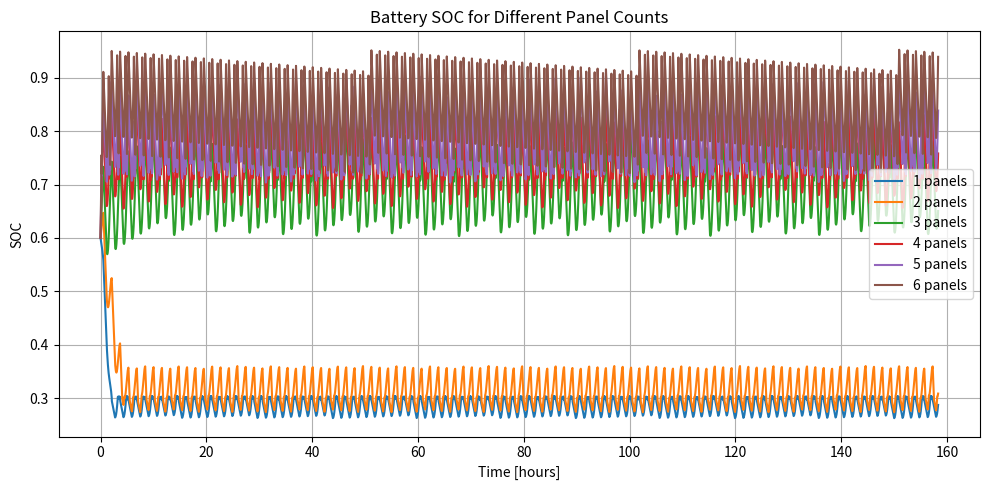
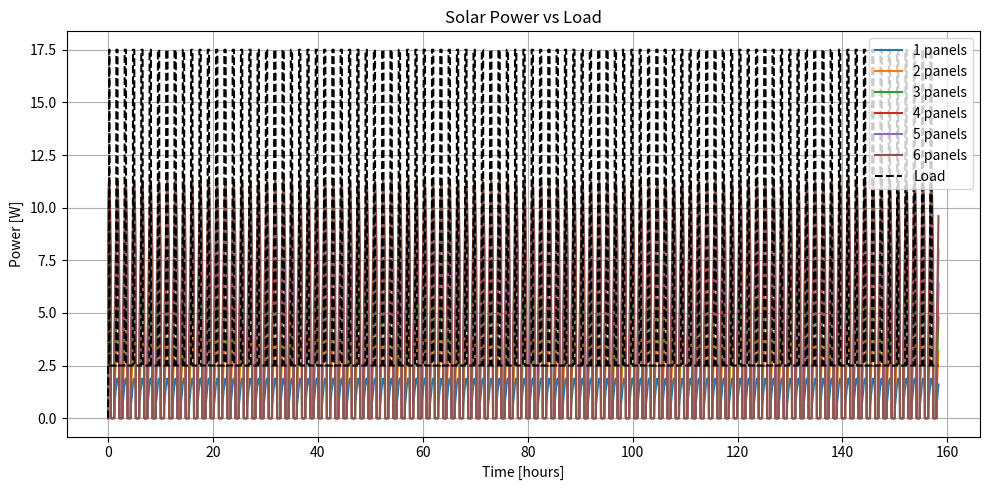
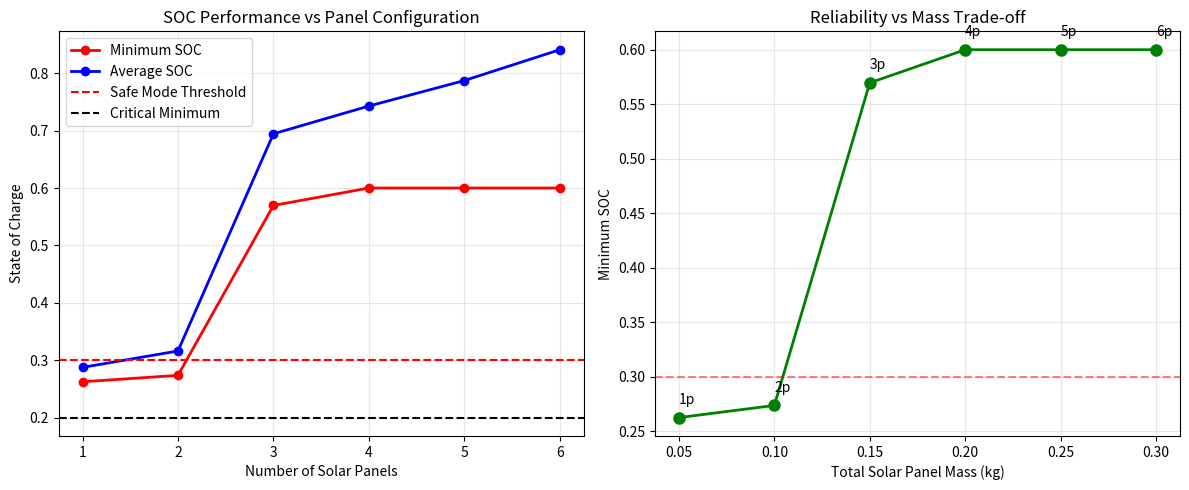
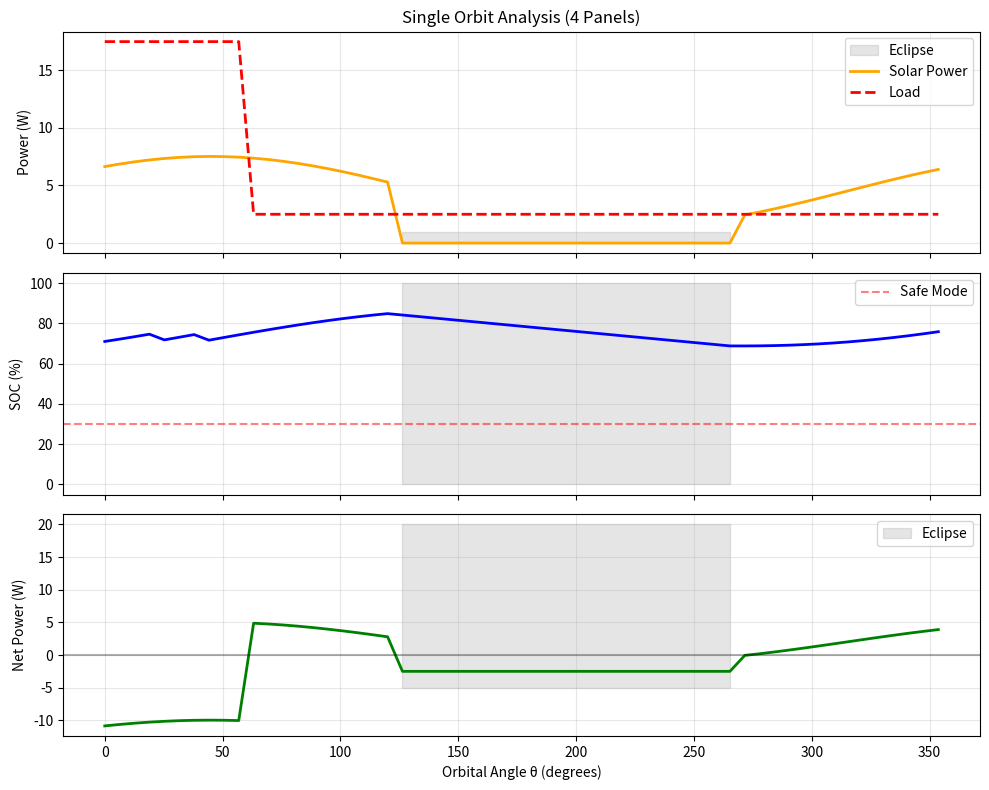

These charts were generated, in order, by the following Python code:
import numpy as np
import matplotlib.pyplot as plt
import math

# =========================================================
# Time parameters
# =========================================================
dt = 100.0                              # seconds
orbit_period = 95 * 60                 # seconds
num_orbits = 100
t_end = num_orbits * orbit_period
time = np.arange(0, t_end, dt)

# =========================================================
# Solar & panel parameters
# =========================================================
G_sun = 1361                            # W/m^2
A_panel = 0.1 * 0.1                    # m^2
packing_eff = 0.5

num_panels = np.array([1, 2, 3, 4, 5, 6])
A_total = num_panels * A_panel * packing_eff

# Efficiencies
eta_cell = 0.30
eta_mppt = 0.95
eta_wiring = 0.97

P_max = G_sun * A_total                # raw solar power per config

# =========================================================
# Subsystem loads
# =========================================================
P_OBC = 0.5
P_ADCS = 0.8
P_COMMS = 0.7
P_PAYLOAD = 0.5
P_load_nominal = P_OBC + P_ADCS + P_COMMS + P_PAYLOAD

# =========================================================
# TX parameters
# =========================================================
P_TX = 15.0                            # W
TX_duration = 15 * 60                 # seconds
TX_theta_width = 360 * TX_duration / orbit_period

# =========================================================
# Battery parameters
# =========================================================
E_battery = 10.0                       # Wh
SOC_min = 0.2
SOC_max = 0.99
SOC_init = 0.6

fade_rate = 0.20                      # 20% per year
self_discharge_per_day = 0.02 / 30    # 2% per month

# =========================================================
# Orbital angle
# =========================================================
theta = 360.0 * (time % orbit_period) / orbit_period

# =========================================================
# State variables (2D: time × panel-config)
# =========================================================
N_t = len(time)
N_p = len(num_panels)

SOC = np.zeros((N_t, N_p))
SOC[0, :] = SOC_init

P_solar_hist = np.zeros((N_t, N_p))
P_load_hist = np.zeros(N_t)

# =========================================================
# Main simulation loop
# =========================================================
for t in range(1, N_t):

    theta_i = theta[t]
    theta_eff = math.radians(theta_i - 45)

    # Eclipse model
    eclipse = 0 if (120 < theta_i < 270) else 1

    # Panel projection factor
    f_theta = 0.6 + 0.4 * math.cos(theta_eff)
    f_theta = max(f_theta, 0.0)

    # Mission time
    mission_days = time[t] / (3600 * 24)
    mission_years = mission_days / 365.0

    # Battery fade
    E_batt_eff = E_battery * (1 - fade_rate * mission_years)
    E_batt_eff = max(E_batt_eff, 0.3 * E_battery)

    for p in range(N_p):

        # Solar power
        P_solar = (
            P_max[p]
            * eta_cell
            * eta_mppt
            * eta_wiring
            * f_theta
            * eclipse
        )

        # Base load (safe vs nominal)
        if SOC[t - 1, p] < 0.30:
            P_load = P_OBC
        else:
            P_load = P_load_nominal

        # TX feasibility
        E_batt_available = SOC[t - 1, p] * E_batt_eff
        E_TX = P_TX * TX_duration / 3600.0
        E_load_TX = P_load_nominal * TX_duration / 3600.0
        E_reserve = 0.30 * E_batt_eff

        TX_on = (
            eclipse == 1
            and 0 <= theta_i <= TX_theta_width
            and (E_batt_available - E_load_TX > E_reserve + E_TX)
        )

        if TX_on:
            P_load += P_TX

        # Energy balance
        dE = (P_solar - P_load) * dt / 3600.0
        if dE > 0:
            dE *= 0.95  # charge efficiency

        SOC[t, p] = SOC[t - 1, p] + dE / E_batt_eff

        # Self discharge
        SOC[t, p] *= (1 - self_discharge_per_day * dt / (3600 * 24))

        SOC[t, p] = np.clip(SOC[t, p], SOC_min, SOC_max)

        P_solar_hist[t, p] = P_solar

    P_load_hist[t] = P_load

# =========================================================
# Plots
# =========================================================
plt.figure(figsize=(10, 5))
for p in range(N_p):
    plt.plot(time / 3600, SOC[:, p], label=f"{num_panels[p]} panels")
plt.xlabel("Time [hours]")
plt.ylabel("SOC")
plt.title("Battery SOC for Different Panel Counts")
plt.legend()
plt.grid()
plt.tight_layout()
plt.show()

plt.figure(figsize=(10, 5))
for p in range(N_p):
    plt.plot(time / 3600, P_solar_hist[:, p], label=f"{num_panels[p]} panels")
plt.plot(time / 3600, P_load_hist, 'k--', label="Load")
plt.xlabel("Time [hours]")
plt.ylabel("Power [W]")
plt.title("Solar Power vs Load")
plt.legend()
plt.grid()
plt.tight_layout()
plt.show()

# =========================================================
# Sanity checks
# =========================================================
print("Peak solar power per config [W]:", np.max(P_solar_hist, axis=0))
print("Average sunlit power [W]:",
      [np.mean(P_solar_hist[P_solar_hist[:, p] > 0, p]) for p in range(N_p)])


# =========================================================
# Results Analysis
# =========================================================
print("\n" + "="*60)
print("EPS OPTIMIZATION RESULTS")
print("="*60)

for p in range(N_p):
    min_soc = np.min(SOC[:, p])
    avg_soc = np.mean(SOC[:, p])
    final_soc = SOC[-1, p]
    
    # Check if mission fails (SOC hits minimum)
    mission_viable = "✓ VIABLE" if min_soc > 0.25 else "✗ FAILS"
    
    print(f"\n{num_panels[p]} Panels:")
    print(f"  Min SOC: {min_soc:.1%}")
    print(f"  Avg SOC: {avg_soc:.1%}")
    print(f"  Final SOC (100 orbits): {final_soc:.1%}")
    print(f"  Mass: {num_panels[p] * 0.05:.2f} kg")  # assume 50g per panel
    print(f"  Status: {mission_viable}")

print("\n" + "="*60)
print("RECOMMENDATION: X panels provide optimal balance")
print("="*60)
# Summary metrics
min_socs = [np.min(SOC[:, p]) for p in range(N_p)]
avg_socs = [np.mean(SOC[:, p]) for p in range(N_p)]
masses = num_panels * 0.05  # kg

fig, (ax1, ax2) = plt.subplots(1, 2, figsize=(12, 5))

# Plot 1: SOC vs Panel Count
ax1.plot(num_panels, min_socs, 'ro-', label='Minimum SOC', linewidth=2)
ax1.plot(num_panels, avg_socs, 'bo-', label='Average SOC', linewidth=2)
ax1.axhline(y=0.3, color='r', linestyle='--', label='Safe Mode Threshold')
ax1.axhline(y=0.2, color='k', linestyle='--', label='Critical Minimum')
ax1.set_xlabel('Number of Solar Panels')
ax1.set_ylabel('State of Charge')
ax1.set_title('SOC Performance vs Panel Configuration')
ax1.legend()
ax1.grid(True, alpha=0.3)

# Plot 2: Trade-off (SOC vs Mass)
ax2.plot(masses, min_socs, 'go-', linewidth=2, markersize=8)
for i, n in enumerate(num_panels):
    ax2.annotate(f'{n}p', (masses[i], min_socs[i]), 
                 textcoords="offset points", xytext=(0,10))
ax2.axhline(y=0.3, color='r', linestyle='--', alpha=0.5)
ax2.set_xlabel('Total Solar Panel Mass (kg)')
ax2.set_ylabel('Minimum SOC')
ax2.set_title('Reliability vs Mass Trade-off')
ax2.grid(True, alpha=0.3)

plt.tight_layout()
plt.savefig('eps_optimization_summary.png', dpi=300)
plt.show()
# Plot single orbit detail (last orbit, with 4 panels for example)
orbit_start = -int(orbit_period/dt)
theta_orbit = theta[orbit_start:]
SOC_orbit = SOC[orbit_start:, 3]  # 4 panels
P_solar_orbit = P_solar_hist[orbit_start:, 3]
P_load_orbit = P_load_hist[orbit_start:]

fig, (ax1, ax2, ax3) = plt.subplots(3, 1, figsize=(10, 8), sharex=True)

# Eclipse shading
eclipse_region = (theta_orbit > 120) & (theta_orbit < 270)

ax1.fill_between(theta_orbit, 0, 1, where=eclipse_region, 
                  alpha=0.2, color='gray', label='Eclipse')
ax1.plot(theta_orbit, P_solar_orbit, 'orange', linewidth=2, label='Solar Power')
ax1.plot(theta_orbit, P_load_orbit, 'r--', linewidth=2, label='Load')
ax1.set_ylabel('Power (W)')
ax1.set_title('Single Orbit Analysis (4 Panels)')
ax1.legend()
ax1.grid(True, alpha=0.3)

ax2.fill_between(theta_orbit, 0, 100, where=eclipse_region, 
                  alpha=0.2, color='gray')
ax2.plot(theta_orbit, SOC_orbit * 100, 'b', linewidth=2)
ax2.axhline(y=30, color='r', linestyle='--', alpha=0.5, label='Safe Mode')
ax2.set_ylabel('SOC (%)')
ax2.legend()
ax2.grid(True, alpha=0.3)

ax3.fill_between(theta_orbit, -5, 20, where=eclipse_region, 
                  alpha=0.2, color='gray', label='Eclipse')
ax3.plot(theta_orbit, P_solar_orbit - P_load_orbit, 'g', linewidth=2)
ax3.axhline(y=0, color='k', linestyle='-', alpha=0.3)
ax3.set_xlabel('Orbital Angle θ (degrees)')
ax3.set_ylabel('Net Power (W)')
ax3.legend()
ax3.grid(True, alpha=0.3)

plt.tight_layout()
plt.savefig('single_orbit_detail.png', dpi=300)
plt.show()
